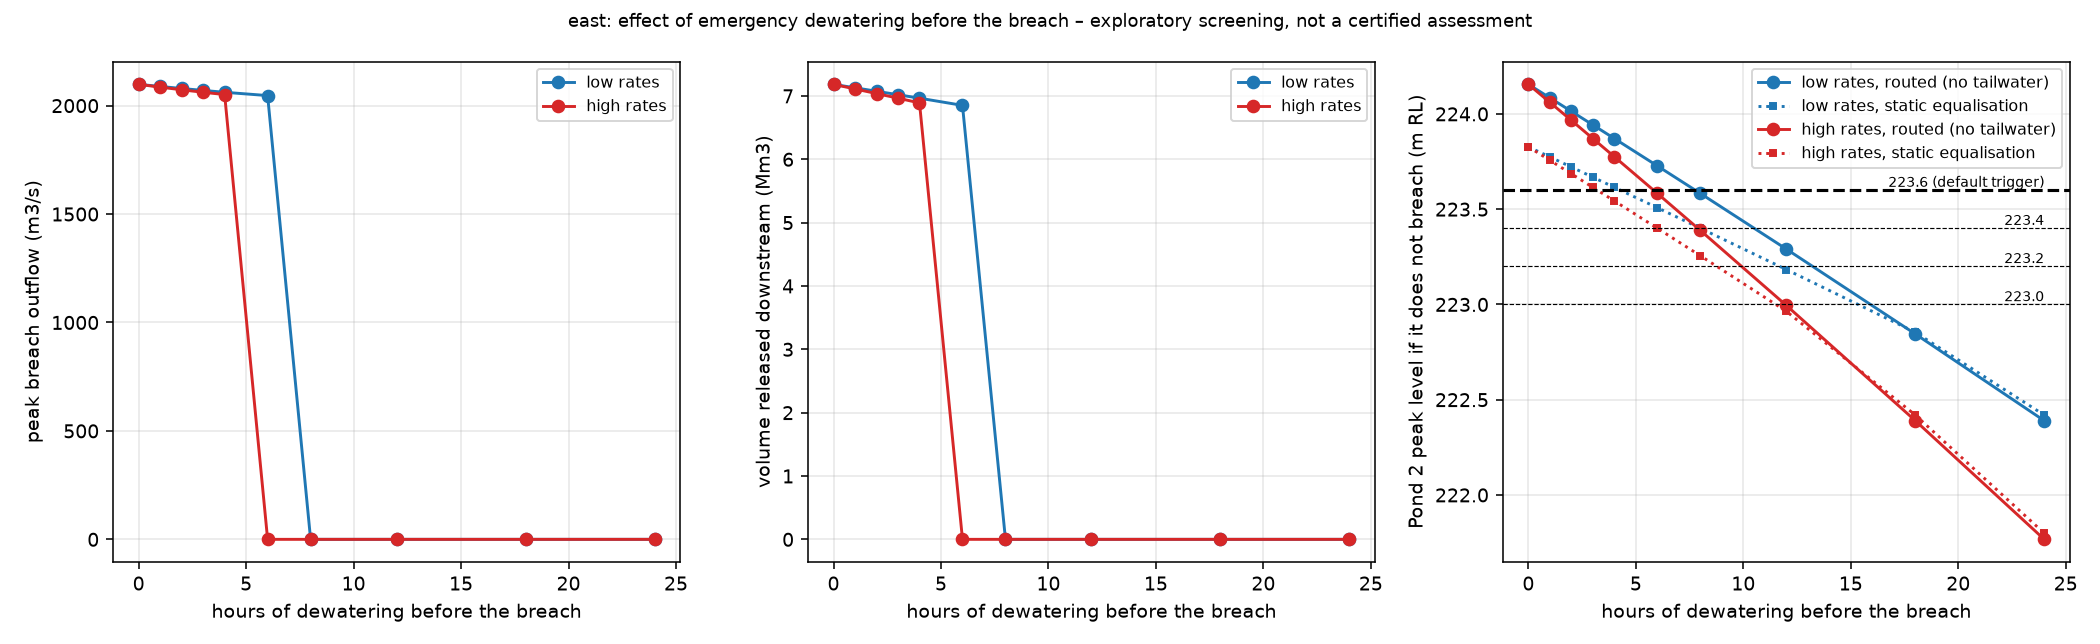

Data behind this chart, as committed beside it:
rate_case, hours, q_pond1_m3s, q_pond2_m3s, pond1_level_mRL, pond2_level_mRL, volume_dewatered_m3, pond1_to_pond2_m3, pond2_peak_level_unbreached_mRL, pond2_equalised_level_mRL, trigger_mRL, cascade, effective_trigger_mRL, peak_Q_m3s, volume_released_m3, t_init_h, time_to_peak_h
low, 0.0, 4.0, 11.0, 226.5, 222.8, 0.0, 1006714, 224.2, 223.8, 223.6, True, 223.6, 2098, 7182607, 2.172, 3.312
low, 1.0, 4.0, 11.0, 226.5, 222.7, 54000, 992208, 224.1, 223.8, 223.6, True, 223.6, 2088, 7128264, 2.374, 3.515
low, 2.0, 4.0, 11.0, 226.4, 222.7, 108000, 977699, 224, 223.7, 223.6, True, 223.6, 2079, 7073831, 2.626, 3.767
low, 3.0, 4.0, 11.0, 226.4, 222.6, 162000, 963189, 223.9, 223.7, 223.6, True, 223.6, 2070, 7019241, 2.952, 4.093
low, 4.0, 4.0, 11.0, 226.3, 222.6, 216000, 948677, 223.9, 223.6, 223.6, True, 223.6, 2062, 6964345, 3.394, 4.534
low, 6.0, 4.0, 11.0, 226.2, 222.5, 324000, 919645, 223.7, 223.5, 223.6, True, 223.6, 2046, 6850829, 5.103, 6.244
low, 8.0, 4.0, 11.0, 226.1, 222.4, 432000, 890604, 223.6, 223.4, 223.6, False, 223.6, 0.0, 0.0, , 
low, 12.0, 4.0, 11.0, 225.9, 222.1, 648000, 832493, 223.3, 223.2, 223.6, False, 223.6, 0.0, 0.0, , 
low, 18.0, 4.0, 11.0, 225.6, 221.8, 972000, 745240, 222.8, 222.9, 223.6, False, 223.6, 0.0, 0.0, , 
low, 24.0, 4.0, 11.0, 225.3, 221.4, 1296000, 657864, 222.4, 222.4, 223.6, False, 223.6, 0.0, 0.0, , 
high, 0.0, 5.0, 15.0, 226.5, 222.8, 0.0, 1006714, 224.2, 223.8, 223.6, True, 223.6, 2098, 7182607, 2.172, 3.312
high, 1.0, 5.0, 15.0, 226.4, 222.7, 72000, 988581, 224.1, 223.8, 223.6, True, 223.6, 2085, 7110144, 2.452, 3.593
high, 2.0, 5.0, 15.0, 226.4, 222.6, 144000, 970444, 224, 223.7, 223.6, True, 223.6, 2073, 7037486, 2.834, 3.974
high, 3.0, 5.0, 15.0, 226.3, 222.6, 216000, 952305, 223.9, 223.6, 223.6, True, 223.6, 2062, 6964383, 3.393, 4.534
high, 4.0, 5.0, 15.0, 226.3, 222.5, 288000, 934162, 223.8, 223.5, 223.6, True, 223.6, 2051, 6889904, 4.326, 5.467
high, 6.0, 5.0, 15.0, 226.1, 222.3, 432000, 897865, 223.6, 223.4, 223.6, False, 223.6, 0.0, 0.0, , 
high, 8.0, 5.0, 15.0, 226, 222.2, 576000, 861554, 223.4, 223.3, 223.6, False, 223.6, 0.0, 0.0, , 
high, 12.0, 5.0, 15.0, 225.8, 221.9, 864000, 788880, 223, 223, 223.6, False, 223.6, 0.0, 0.0, , 
high, 18.0, 5.0, 15.0, 225.4, 221.4, 1296000, 679721, 222.4, 222.4, 223.6, False, 223.6, 0.0, 0.0, , 
high, 24.0, 5.0, 15.0, 225, 220.9, 1728000, 570339, 221.8, 221.8, 223.6, False, 223.6, 0.0, 0.0, , 
